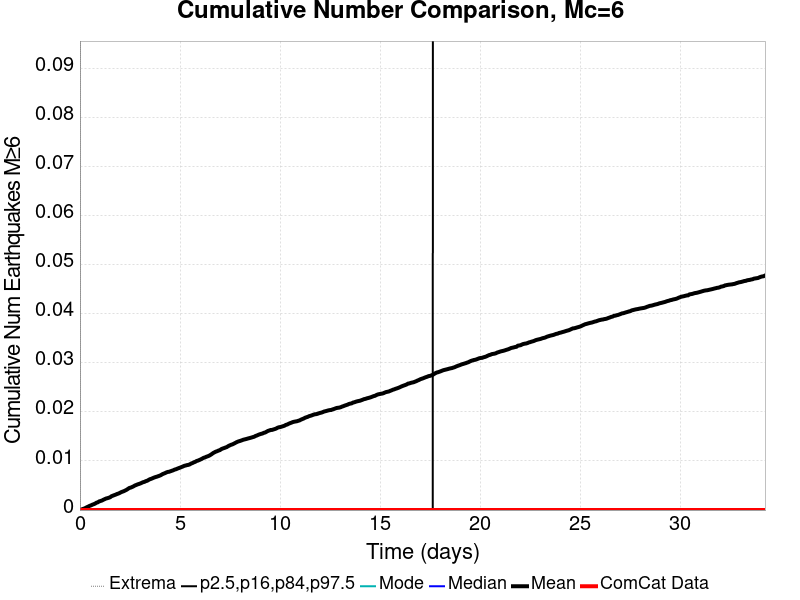

The data file committed next to this chart (first rows):
Time (days), ComCat Data, Simulation Mean, Simulation Median, Simulation Mode, Simulation Minimum, Simulation Maximum, 2.5 %-ile, 16 %-ile, 84 %-ile, 97.5 %-ile
0.0, 0.0, 0.0, 0.0, 0.0, 0.0, 0.0, 0.0, 0.0, 0.0, 0.0
0.06862, 0.0, 9.0E-5, 0.0, 0.0, 0.0, 1.0, 0.0, 0.0, 0.0, 0.0
0.1372, 0.0, 2.1E-4, 0.0, 0.0, 0.0, 1.0, 0.0, 0.0, 0.0, 0.0
0.2058, 0.0, 3.0E-4, 0.0, 0.0, 0.0, 1.0, 0.0, 0.0, 0.0, 0.0
0.2745, 0.0, 4.2E-4, 0.0, 0.0, 0.0, 3.0, 0.0, 0.0, 0.0, 0.0
0.3431, 0.0, 5.8E-4, 0.0, 0.0, 0.0, 3.0, 0.0, 0.0, 0.0, 0.0
0.4117, 0.0, 7.0E-4, 0.0, 0.0, 0.0, 3.0, 0.0, 0.0, 0.0, 0.0
0.4803, 0.0, 8.5E-4, 0.0, 0.0, 0.0, 3.0, 0.0, 0.0, 0.0, 0.0
0.5489, 0.0, 9.5E-4, 0.0, 0.0, 0.0, 3.0, 0.0, 0.0, 0.0, 0.0
0.6175, 0.0, 0.00109, 0.0, 0.0, 0.0, 3.0, 0.0, 0.0, 0.0, 0.0
0.6862, 0.0, 0.00119, 0.0, 0.0, 0.0, 3.0, 0.0, 0.0, 0.0, 0.0
0.7548, 0.0, 0.00131, 0.0, 0.0, 0.0, 3.0, 0.0, 0.0, 0.0, 0.0
0.8234, 0.0, 0.00149, 0.0, 0.0, 0.0, 3.0, 0.0, 0.0, 0.0, 0.0
0.892, 0.0, 0.00158, 0.0, 0.0, 0.0, 3.0, 0.0, 0.0, 0.0, 0.0
0.9606, 0.0, 0.00176, 0.0, 0.0, 0.0, 3.0, 0.0, 0.0, 0.0, 0.0
1.029, 0.0, 0.00185, 0.0, 0.0, 0.0, 3.0, 0.0, 0.0, 0.0, 0.0
1.098, 0.0, 0.00194, 0.0, 0.0, 0.0, 3.0, 0.0, 0.0, 0.0, 0.0
1.166, 0.0, 0.00209, 0.0, 0.0, 0.0, 3.0, 0.0, 0.0, 0.0, 0.0
1.235, 0.0, 0.00222, 0.0, 0.0, 0.0, 3.0, 0.0, 0.0, 0.0, 0.0
1.304, 0.0, 0.00235, 0.0, 0.0, 0.0, 3.0, 0.0, 0.0, 0.0, 0.0
1.372, 0.0, 0.00242, 0.0, 0.0, 0.0, 3.0, 0.0, 0.0, 0.0, 0.0
1.441, 0.0, 0.00251, 0.0, 0.0, 0.0, 3.0, 0.0, 0.0, 0.0, 0.0
1.51, 0.0, 0.00261, 0.0, 0.0, 0.0, 3.0, 0.0, 0.0, 0.0, 0.0
1.578, 0.0, 0.00282, 0.0, 0.0, 0.0, 3.0, 0.0, 0.0, 0.0, 0.0
1.647, 0.0, 0.00293, 0.0, 0.0, 0.0, 3.0, 0.0, 0.0, 0.0, 0.0
1.715, 0.0, 0.00304, 0.0, 0.0, 0.0, 3.0, 0.0, 0.0, 0.0, 0.0
1.784, 0.0, 0.00314, 0.0, 0.0, 0.0, 3.0, 0.0, 0.0, 0.0, 0.0
1.853, 0.0, 0.00327, 0.0, 0.0, 0.0, 3.0, 0.0, 0.0, 0.0, 0.0
1.921, 0.0, 0.00336, 0.0, 0.0, 0.0, 3.0, 0.0, 0.0, 0.0, 0.0
1.99, 0.0, 0.00349, 0.0, 0.0, 0.0, 3.0, 0.0, 0.0, 0.0, 0.0
2.058, 0.0, 0.00364, 0.0, 0.0, 0.0, 4.0, 0.0, 0.0, 0.0, 0.0
2.127, 0.0, 0.00375, 0.0, 0.0, 0.0, 4.0, 0.0, 0.0, 0.0, 0.0
2.196, 0.0, 0.00385, 0.0, 0.0, 0.0, 4.0, 0.0, 0.0, 0.0, 0.0
2.264, 0.0, 0.00399, 0.0, 0.0, 0.0, 4.0, 0.0, 0.0, 0.0, 0.0
2.333, 0.0, 0.00413, 0.0, 0.0, 0.0, 4.0, 0.0, 0.0, 0.0, 0.0
2.402, 0.0, 0.00432, 0.0, 0.0, 0.0, 4.0, 0.0, 0.0, 0.0, 0.0
2.47, 0.0, 0.0045, 0.0, 0.0, 0.0, 4.0, 0.0, 0.0, 0.0, 0.0
2.539, 0.0, 0.00458, 0.0, 0.0, 0.0, 4.0, 0.0, 0.0, 0.0, 0.0
2.607, 0.0, 0.0047, 0.0, 0.0, 0.0, 4.0, 0.0, 0.0, 0.0, 0.0
2.676, 0.0, 0.00483, 0.0, 0.0, 0.0, 4.0, 0.0, 0.0, 0.0, 0.0
2.745, 0.0, 0.005, 0.0, 0.0, 0.0, 4.0, 0.0, 0.0, 0.0, 0.0
2.813, 0.0, 0.00511, 0.0, 0.0, 0.0, 4.0, 0.0, 0.0, 0.0, 0.0
2.882, 0.0, 0.00523, 0.0, 0.0, 0.0, 4.0, 0.0, 0.0, 0.0, 0.0
2.95, 0.0, 0.00532, 0.0, 0.0, 0.0, 4.0, 0.0, 0.0, 0.0, 0.0
3.019, 0.0, 0.00542, 0.0, 0.0, 0.0, 4.0, 0.0, 0.0, 0.0, 0.0
3.088, 0.0, 0.00555, 0.0, 0.0, 0.0, 4.0, 0.0, 0.0, 0.0, 0.0
3.156, 0.0, 0.00568, 0.0, 0.0, 0.0, 4.0, 0.0, 0.0, 0.0, 0.0
3.225, 0.0, 0.00575, 0.0, 0.0, 0.0, 4.0, 0.0, 0.0, 0.0, 0.0
3.294, 0.0, 0.00589, 0.0, 0.0, 0.0, 4.0, 0.0, 0.0, 0.0, 0.0
3.362, 0.0, 0.00597, 0.0, 0.0, 0.0, 4.0, 0.0, 0.0, 0.0, 0.0
3.431, 0.0, 0.00614, 0.0, 0.0, 0.0, 4.0, 0.0, 0.0, 0.0, 0.0
3.499, 0.0, 0.00629, 0.0, 0.0, 0.0, 4.0, 0.0, 0.0, 0.0, 0.0
3.568, 0.0, 0.00637, 0.0, 0.0, 0.0, 4.0, 0.0, 0.0, 0.0, 0.0
3.637, 0.0, 0.0065, 0.0, 0.0, 0.0, 4.0, 0.0, 0.0, 0.0, 0.0
3.705, 0.0, 0.00662, 0.0, 0.0, 0.0, 4.0, 0.0, 0.0, 0.0, 0.0
3.774, 0.0, 0.00672, 0.0, 0.0, 0.0, 4.0, 0.0, 0.0, 0.0, 0.0
3.842, 0.0, 0.0068, 0.0, 0.0, 0.0, 4.0, 0.0, 0.0, 0.0, 0.0
3.911, 0.0, 0.0069, 0.0, 0.0, 0.0, 4.0, 0.0, 0.0, 0.0, 0.0
3.98, 0.0, 0.007, 0.0, 0.0, 0.0, 4.0, 0.0, 0.0, 0.0, 0.0
4.048, 0.0, 0.00712, 0.0, 0.0, 0.0, 4.0, 0.0, 0.0, 0.0, 0.0
... 440 more rows
